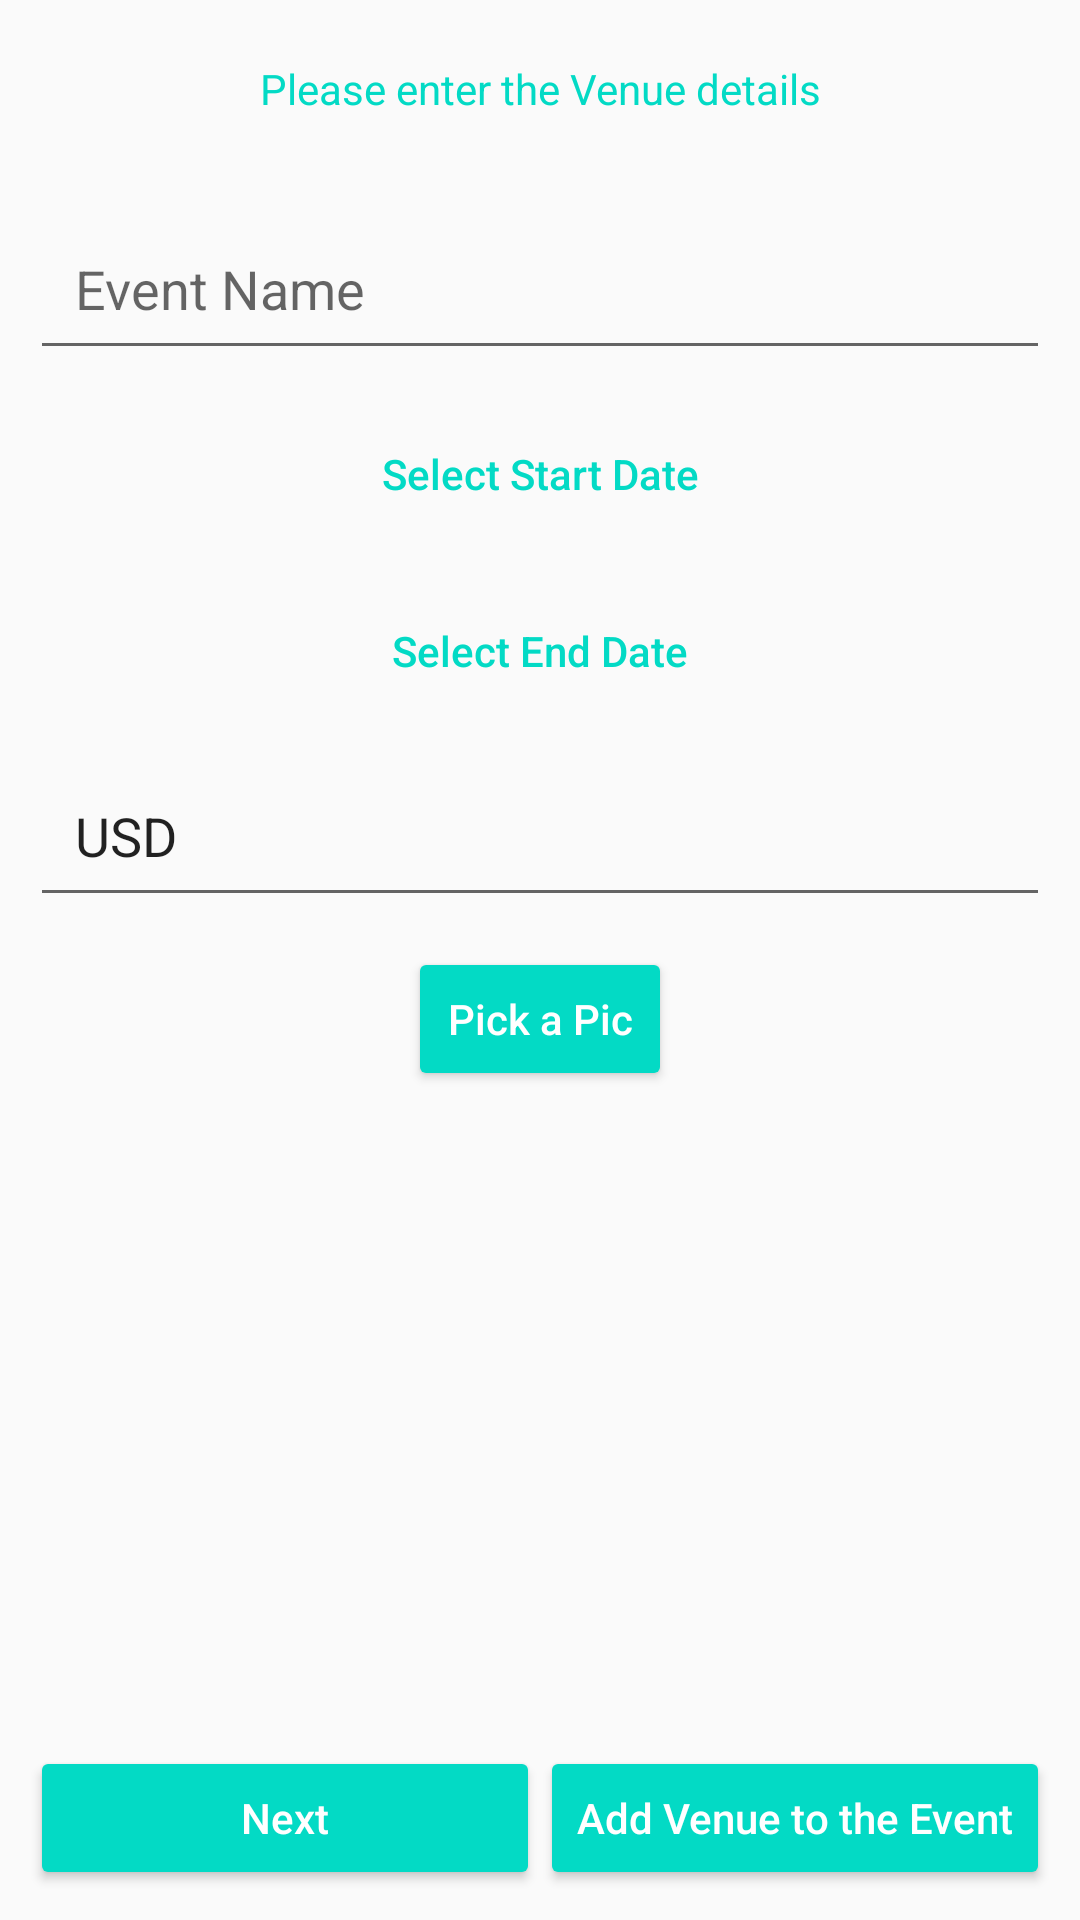

Android layout source for this screen:
<!-- AndroidManifest.xml: application theme AppTheme -->
<!-- res/layout/activity_create_new_event.xml -->
<?xml version="1.0" encoding="utf-8"?>
<RelativeLayout
    xmlns:android="http://schemas.android.com/apk/res/android"
    android:layout_width="match_parent"
    android:layout_height="match_parent"
    android:padding="@dimen/ten">

    <LinearLayout
        android:id="@+id/linearLayout"
        android:layout_width="match_parent"
        android:layout_height="wrap_content"
        android:layout_alignParentBottom="true"
        android:baselineAligned="false">

        <Button
            android:id="@+id/btnCreateEvent"
            style="@style/Widget.AppCompat.Button.Colored"
            android:layout_width="0dp"
            android:layout_height="match_parent"
            android:layout_weight="1"
            android:text="@string/next"/>

        <Button
            android:id="@+id/venue"
            style="@style/Widget.AppCompat.Button.Colored"
            android:layout_width="0dp"
            android:layout_height="match_parent"
            android:layout_weight="1"
            android:text="@string/add_venue_to_the_event"
            android:visibility="visible"/>
    </LinearLayout>


    <ScrollView
        android:layout_width="match_parent"
        android:layout_height="match_parent"
        android:layout_above="@id/linearLayout">

        <LinearLayout
            android:layout_width="match_parent"
            android:layout_height="wrap_content"
            android:orientation="vertical">


            <TextView
                android:layout_width="match_parent"
                android:layout_height="wrap_content"
                android:layout_marginBottom="20dp"
                android:gravity="center"
                android:padding="@dimen/ten"
                android:text="@string/please_enter_the_venue_details"
                android:textColor="@color/colorAccent"/>

            <EditText
                android:id="@+id/eventName"
                android:layout_width="match_parent"
                android:layout_height="wrap_content"
                android:layout_marginBottom="10dp"
                android:hint="@string/event_name"
                android:padding="@dimen/fifteen"
                android:textAppearance="?android:attr/textAppearanceMedium"/>

            <Button
                android:id="@+id/btnStartDate"
                style="@style/Widget.AppCompat.Button.Borderless.Colored"
                android:layout_width="match_parent"
                android:layout_height="wrap_content"
                android:layout_marginBottom="10dp"
                android:background="?attr/selectableItemBackground"
                android:padding="@dimen/fifteen"
                android:text="@string/select_start_date"/>

            <Button
                android:id="@+id/btnEndDate"
                style="@style/Widget.AppCompat.Button.Borderless.Colored"
                android:layout_width="match_parent"
                android:layout_height="wrap_content"
                android:layout_marginBottom="10dp"
                android:background="?attr/selectableItemBackground"
                android:padding="@dimen/fifteen"
                android:text="@string/select_end_date"/>

            <EditText
                android:id="@+id/eventCurrency"
                android:layout_width="match_parent"
                android:layout_height="wrap_content"
                android:layout_marginBottom="@dimen/ten"
                android:hint="@string/currency"
                android:padding="@dimen/fifteen"
                android:text="@string/usd"
                android:textAppearance="?android:attr/textAppearanceMedium"/>

            <Button
                android:id="@+id/btnImagePick"
                style="@style/Widget.AppCompat.Button.Colored"
                android:layout_width="wrap_content"
                android:layout_height="wrap_content"
                android:layout_gravity="center_horizontal"
                android:text="@string/pick_a_pic"
                android:visibility="visible"/>
        </LinearLayout>
    </ScrollView>
</RelativeLayout>
<!-- resources referenced by this layout -->
<resources>
  <dimen name="fifteen">15dp</dimen>
  <dimen name="ten">10dp</dimen>
  <string name="add_venue_to_the_event">Add Venue to the Event (Optional)</string>
  <string name="currency">Currency</string>
  <string name="event_name">Event Name</string>
  <string name="next">Next</string>
  <string name="pick_a_pic">Pick a Pic</string>
  <string name="please_enter_the_venue_details">Please enter the Venue details</string>
  <string name="select_end_date">Select End Date</string>
  <string name="select_start_date">Select Start Date</string>
  <string name="usd">USD</string>
  <style name="AppTheme" parent="Theme.AppCompat.Light.DarkActionBar">
          
          <item name="colorPrimary">@color/colorPrimary</item>
          <item name="colorPrimaryDark">@color/colorPrimaryDark</item>
          <item name="colorAccent">@color/colorAccent</item>
          <item name="android:inputType">textCapWords</item>
          <item name="android:lineSpacingExtra">3dp</item>
      </style>
  <!-- not gathered from this repository: default colours our renderer supplied (Android Studio template values) -->
  <color name="colorPrimary">#FF6200EE</color>
  <color name="colorPrimaryDark">#FF3700B3</color>
  <color name="colorAccent">#FF03DAC5</color>
</resources>
